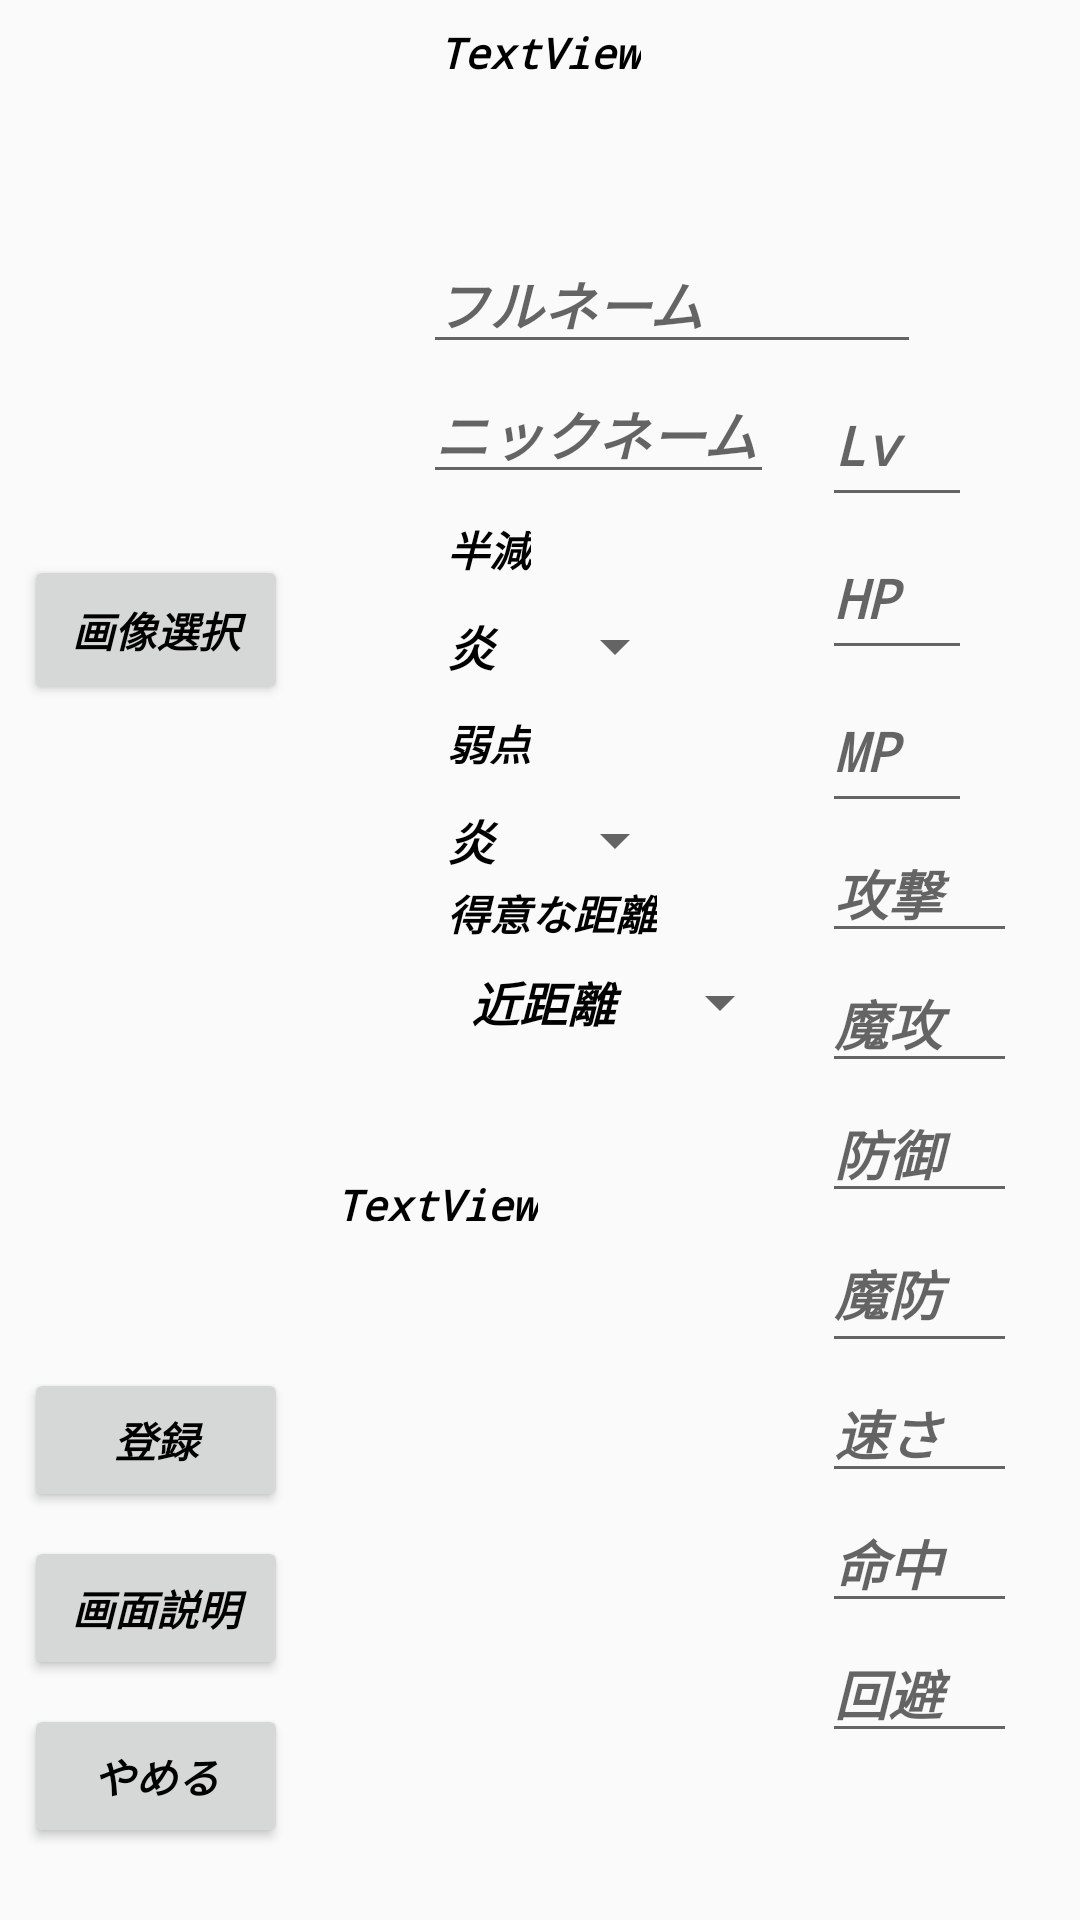

Write the Android layout XML for this screen, with the resource values it uses.
<!-- AndroidManifest.xml: application theme AppTheme -->
<!-- res/layout/activity_add_character.xml -->
<?xml version="1.0" encoding="utf-8"?>
<android.support.constraint.ConstraintLayout xmlns:android="http://schemas.android.com/apk/res/android"
    xmlns:app="http://schemas.android.com/apk/res-auto"
    xmlns:tools="http://schemas.android.com/tools"
    android:layout_width="match_parent"
    android:layout_height="match_parent"
    tools:context=".AddCharacter">

    <include layout="@layout/layout_additionbuttons" android:id="@+id/buttons1"/>

    <LinearLayout
        android:id="@+id/charalayout"
        android:layout_width="141dp"
        android:layout_height="141dp"
        android:layout_marginTop="36dp"
        android:orientation="horizontal"
        app:layout_constraintStart_toStartOf="parent"
        app:layout_constraintTop_toTopOf="parent"></LinearLayout>

    <TextView
        android:id="@+id/thiswindow"
        android:layout_width="wrap_content"
        android:layout_height="wrap_content"
        android:layout_marginStart="8dp"
        android:layout_marginTop="8dp"
        android:layout_marginEnd="8dp"
        android:text="TextView"
        app:layout_constraintEnd_toEndOf="parent"
        app:layout_constraintStart_toStartOf="parent"
        app:layout_constraintTop_toTopOf="parent" />

    <TextView
        android:id="@+id/limitmessage"
        android:layout_width="wrap_content"
        android:layout_height="wrap_content"
        android:layout_marginStart="16dp"
        android:layout_marginTop="44dp"
        android:text="TextView"
        app:layout_constraintStart_toEndOf="@+id/decideimage"
        app:layout_constraintTop_toBottomOf="@+id/specialtysp" />

    <Button
        android:id="@+id/decideimage"
        android:layout_width="wrap_content"
        android:layout_height="50dp"
        android:layout_marginStart="8dp"
        android:layout_marginTop="8dp"
        android:text="画像選択"
        app:layout_constraintStart_toStartOf="parent"
        app:layout_constraintTop_toBottomOf="@+id/charalayout" />

    <EditText
        android:id="@+id/fullname"
        android:layout_width="166dp"
        android:layout_height="wrap_content"
        android:layout_marginTop="8dp"
        android:layout_marginBottom="476dp"
        android:ems="10"
        android:hint="フルネーム"
        android:inputType="textPersonName"
        app:layout_constraintBottom_toBottomOf="parent"
        app:layout_constraintStart_toEndOf="@+id/charalayout"
        app:layout_constraintTop_toBottomOf="@+id/thiswindow" />

    <EditText
        android:id="@+id/viewname"
        android:layout_width="117dp"
        android:layout_height="wrap_content"
        android:ems="10"
        android:hint="ニックネーム"
        android:inputType="textPersonName"
        app:layout_constraintStart_toEndOf="@+id/charalayout"
        app:layout_constraintTop_toBottomOf="@+id/fullname" />

    <EditText
        android:id="@+id/level"
        android:layout_width="50dp"
        android:layout_height="51dp"
        android:layout_marginStart="16dp"
        android:ems="10"
        android:hint="Lv"
        android:inputType="number"
        app:layout_constraintStart_toEndOf="@+id/viewname"
        app:layout_constraintTop_toTopOf="@+id/viewname" />

    <EditText
        android:id="@+id/HPnum"
        android:layout_width="50dp"
        android:layout_height="51dp"
        android:layout_marginStart="16dp"
        android:layout_marginTop="0dp"
        android:ems="10"
        android:hint="HP"
        android:inputType="number"
        app:layout_constraintStart_toEndOf="@+id/viewname"
        app:layout_constraintTop_toBottomOf="@+id/level" />

    <EditText
        android:id="@+id/MPnum"
        android:layout_width="50dp"
        android:layout_height="51dp"
        android:layout_marginStart="16dp"
        android:layout_marginTop="0dp"
        android:ems="10"
        android:hint="MP"
        android:inputType="number"
        app:layout_constraintStart_toEndOf="@+id/viewname"
        app:layout_constraintTop_toBottomOf="@+id/HPnum" />

    <EditText
        android:id="@+id/ATKnum"
        android:layout_width="65dp"
        android:layout_height="wrap_content"
        android:layout_marginStart="16dp"
        android:layout_marginTop="0dp"
        android:ems="10"
        android:hint="攻撃"
        android:inputType="number"
        app:layout_constraintStart_toEndOf="@+id/viewname"
        app:layout_constraintTop_toBottomOf="@+id/MPnum" />

    <EditText
        android:id="@+id/MTKnum"
        android:layout_width="65dp"
        android:layout_height="wrap_content"
        android:layout_marginStart="16dp"
        android:layout_marginTop="0dp"
        android:ems="10"
        android:hint="魔攻"
        android:inputType="number"
        app:layout_constraintStart_toEndOf="@+id/viewname"
        app:layout_constraintTop_toBottomOf="@+id/ATKnum" />

    <EditText
        android:id="@+id/DEFnum"
        android:layout_width="65dp"
        android:layout_height="wrap_content"
        android:layout_marginStart="16dp"
        android:layout_marginTop="0dp"
        android:ems="10"
        android:hint="防御"
        android:inputType="number"
        app:layout_constraintStart_toEndOf="@+id/viewname"
        app:layout_constraintTop_toBottomOf="@+id/MTKnum" />

    <EditText
        android:id="@+id/MEFnum"
        android:layout_width="65dp"
        android:layout_height="50dp"
        android:layout_marginStart="16dp"
        android:layout_marginTop="0dp"
        android:ems="10"
        android:hint="魔防"
        android:inputType="number"
        app:layout_constraintStart_toEndOf="@+id/viewname"
        app:layout_constraintTop_toBottomOf="@+id/DEFnum" />

    <EditText
        android:id="@+id/SPDnum"
        android:layout_width="65dp"
        android:layout_height="wrap_content"
        android:layout_marginStart="16dp"
        android:ems="10"
        android:hint="速さ"
        android:inputType="number"
        app:layout_constraintStart_toEndOf="@+id/viewname"
        app:layout_constraintTop_toBottomOf="@+id/MEFnum" />

    <EditText
        android:id="@+id/ACCnum"
        android:layout_width="65dp"
        android:layout_height="wrap_content"
        android:layout_marginStart="16dp"
        android:ems="10"
        android:hint="命中"
        android:inputType="number"
        app:layout_constraintStart_toEndOf="@+id/viewname"
        app:layout_constraintTop_toBottomOf="@+id/SPDnum" />

    <EditText
        android:id="@+id/EVAnum"
        android:layout_width="65dp"
        android:layout_height="wrap_content"
        android:layout_marginStart="16dp"
        android:ems="10"
        android:hint="回避"
        android:inputType="number"
        app:layout_constraintStart_toEndOf="@+id/viewname"
        app:layout_constraintTop_toBottomOf="@+id/ACCnum" />

    <TextView
        android:id="@+id/specialtytext"
        android:layout_width="wrap_content"
        android:layout_height="18dp"
        android:layout_marginStart="8dp"
        android:text="得意な距離"
        app:layout_constraintStart_toStartOf="@+id/viewname"
        app:layout_constraintTop_toBottomOf="@+id/twicesp" />

    <Spinner
        android:id="@+id/specialtysp"
        android:layout_width="115dp"
        android:layout_height="28dp"
        android:layout_marginStart="8dp"
        android:layout_marginTop="8dp"
        android:entries="@array/specialty"
        app:layout_constraintStart_toStartOf="@+id/viewname"
        app:layout_constraintTop_toBottomOf="@+id/specialtytext" />

    <TextView
        android:id="@+id/cuttext"
        android:layout_width="wrap_content"
        android:layout_height="wrap_content"
        android:layout_marginStart="8dp"
        android:layout_marginTop="8dp"
        android:text="半減"
        app:layout_constraintStart_toEndOf="@+id/charalayout"
        app:layout_constraintTop_toBottomOf="@+id/viewname" />

    <Spinner
        android:id="@+id/cutsp"
        android:layout_width="88dp"
        android:layout_height="28dp"
        android:layout_marginTop="8dp"
        android:entries="@array/element"
        app:layout_constraintStart_toEndOf="@+id/charalayout"
        app:layout_constraintTop_toBottomOf="@+id/cuttext" />

    <TextView
        android:id="@+id/twicetext"
        android:layout_width="wrap_content"
        android:layout_height="wrap_content"
        android:layout_marginStart="8dp"
        android:layout_marginTop="8dp"
        android:text="弱点"
        app:layout_constraintStart_toEndOf="@+id/charalayout"
        app:layout_constraintTop_toBottomOf="@+id/cutsp" />

    <Spinner
        android:id="@+id/twicesp"
        android:layout_width="88dp"
        android:layout_height="28dp"
        android:layout_marginTop="8dp"
        android:entries="@array/element"
        app:layout_constraintStart_toEndOf="@+id/charalayout"
        app:layout_constraintTop_toBottomOf="@+id/twicetext" />


</android.support.constraint.ConstraintLayout>
<!-- res/layout/layout_additionbuttons.xml (included above) -->
<?xml version="1.0" encoding="utf-8"?>
<android.support.constraint.ConstraintLayout
    xmlns:android="http://schemas.android.com/apk/res/android"
    xmlns:app="http://schemas.android.com/apk/res-auto"
    xmlns:tools="http://schemas.android.com/tools"
    android:layout_width="match_parent"
    android:layout_height="match_parent">

    <Button
        android:id="@+id/nextbutton"
        android:layout_width="wrap_content"
        android:layout_height="wrap_content"
        android:layout_marginStart="8dp"
        android:layout_marginBottom="8dp"
        android:text="登録"
        app:layout_constraintBottom_toTopOf="@+id/explain"
        app:layout_constraintStart_toStartOf="parent" />

    <Button
        android:id="@+id/explain"
        android:layout_width="wrap_content"
        android:layout_height="wrap_content"
        android:layout_marginStart="8dp"
        android:layout_marginBottom="8dp"
        android:text="画面説明"
        app:layout_constraintBottom_toTopOf="@+id/stopbutton"
        app:layout_constraintStart_toStartOf="parent" />

    <Button
        android:id="@+id/stopbutton"
        android:layout_width="wrap_content"
        android:layout_height="wrap_content"
        android:layout_marginStart="8dp"
        android:layout_marginBottom="24dp"
        android:text="やめる"
        app:layout_constraintBottom_toBottomOf="parent"
        app:layout_constraintStart_toStartOf="parent" />

</android.support.constraint.ConstraintLayout>
<!-- resources referenced by this layout -->
<resources>
  <string-array name="element">
          <item>炎</item>
          <item>氷</item>
          <item>雷</item>
          <item>水</item>
          <item>風</item>
          <item>地</item>
          <item>光</item>
          <item>闇</item>
          <item>なし/無</item>
      </string-array>
  <string-array name="specialty">
          <item>近距離</item>
          <item>遠距離</item>
          <item>両方</item>
      </string-array>
  <style name="AppTheme" parent="Theme.AppCompat.Light.NoActionBar">
          <item name="android:textColor">#000000</item>
          <item name="android:textStyle">bold|italic</item>
          <item name="android:typeface">monospace</item>
          
          <item name="colorPrimary">@color/colorPrimary</item>
          <item name="colorPrimaryDark">@color/colorPrimaryDark</item>
          <item name="colorAccent">@color/colorAccent</item>
      </style>
  <!-- not gathered from this repository: default colours our renderer supplied (Android Studio template values) -->
  <color name="colorPrimary">#FF6200EE</color>
  <color name="colorPrimaryDark">#FF3700B3</color>
  <color name="colorAccent">#FF03DAC5</color>
</resources>
